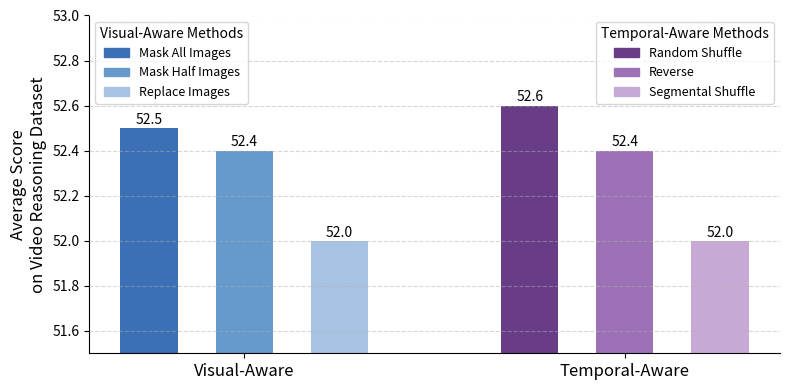

Python code for this plot:
import matplotlib.pyplot as plt
import numpy as np

# 数据
methods_visual = ["Mask All Images", "Mask Half Images", "Replace Images"]
scores_visual = [52.5, 52.4, 52.0]

methods_temporal_raw = ["Random Shuffle", "Segmental Shuffle", "Reverse"]
scores_temporal_raw = [52.6, 52.0, 52.4]

# Temporal 从高到低排序
sorted_indices = np.argsort(scores_temporal_raw)[::-1]
methods_temporal = [methods_temporal_raw[i] for i in sorted_indices]
scores_temporal = [scores_temporal_raw[i] for i in sorted_indices]


colors_visual = ['#3B6FB6', '#6699CC', '#A8C3E1']     # 深海蓝、中柔蓝、灰浅蓝
colors_temporal = ['#693C87', '#9C71B5', '#C7A9D6']   # 深葡萄紫、丁香紫、浅雾紫


# 横轴位置
x_visual = np.arange(len(scores_visual))
x_temporal = np.arange(len(scores_temporal)) + len(scores_visual) + 1  # 空一格分组

# 创建图
fig, ax = plt.subplots(figsize=(8, 4))

# 画柱状图
bars_visual = ax.bar(x_visual, scores_visual, color=colors_visual, width=0.6)
bars_temporal = ax.bar(x_temporal, scores_temporal, color=colors_temporal, width=0.6)

# 设置x轴分组标签
ax.set_xticks([1, 5])
ax.set_xticklabels(['Visual-Aware', 'Temporal-Aware'], fontsize=12)

# 设置y轴
ax.set_ylabel('Average Score\non Video Reasoning Dataset', fontsize=12)
ax.set_ylim(51.5, 53)

# 添加分数标注
for bar in bars_visual + bars_temporal:
    height = bar.get_height()
    ax.annotate(f'{height:.1f}',
                xy=(bar.get_x() + bar.get_width() / 2, height),
                xytext=(0, 3),
                textcoords='offset points',
                ha='center', fontsize=10)

# 图例（左上：Visual-Aware Methods）
legend_visual = [plt.Rectangle((0,0),0.8,1, color=c) for c in colors_visual]
visual_legend = ax.legend(legend_visual, methods_visual, title='Visual-Aware Methods',
                          loc='upper left', fontsize=9, title_fontsize=10)

# 添加图例对象
ax.add_artist(visual_legend)

# 图例（右上：Temporal-Aware Methods）
legend_temporal = [plt.Rectangle((0,0),1,1, color=c) for c in colors_temporal]
ax.legend(legend_temporal, methods_temporal, title='Temporal-Aware Methods',
          loc='upper right', fontsize=9, title_fontsize=10)


ax.spines['top'].set_visible(False)
ax.spines['right'].set_visible(False)
plt.tight_layout()
ax.grid(True, linestyle='--', axis='y', alpha=0.5)
plt.savefig("perturbation_ablation.pdf", format="pdf")
plt.show()